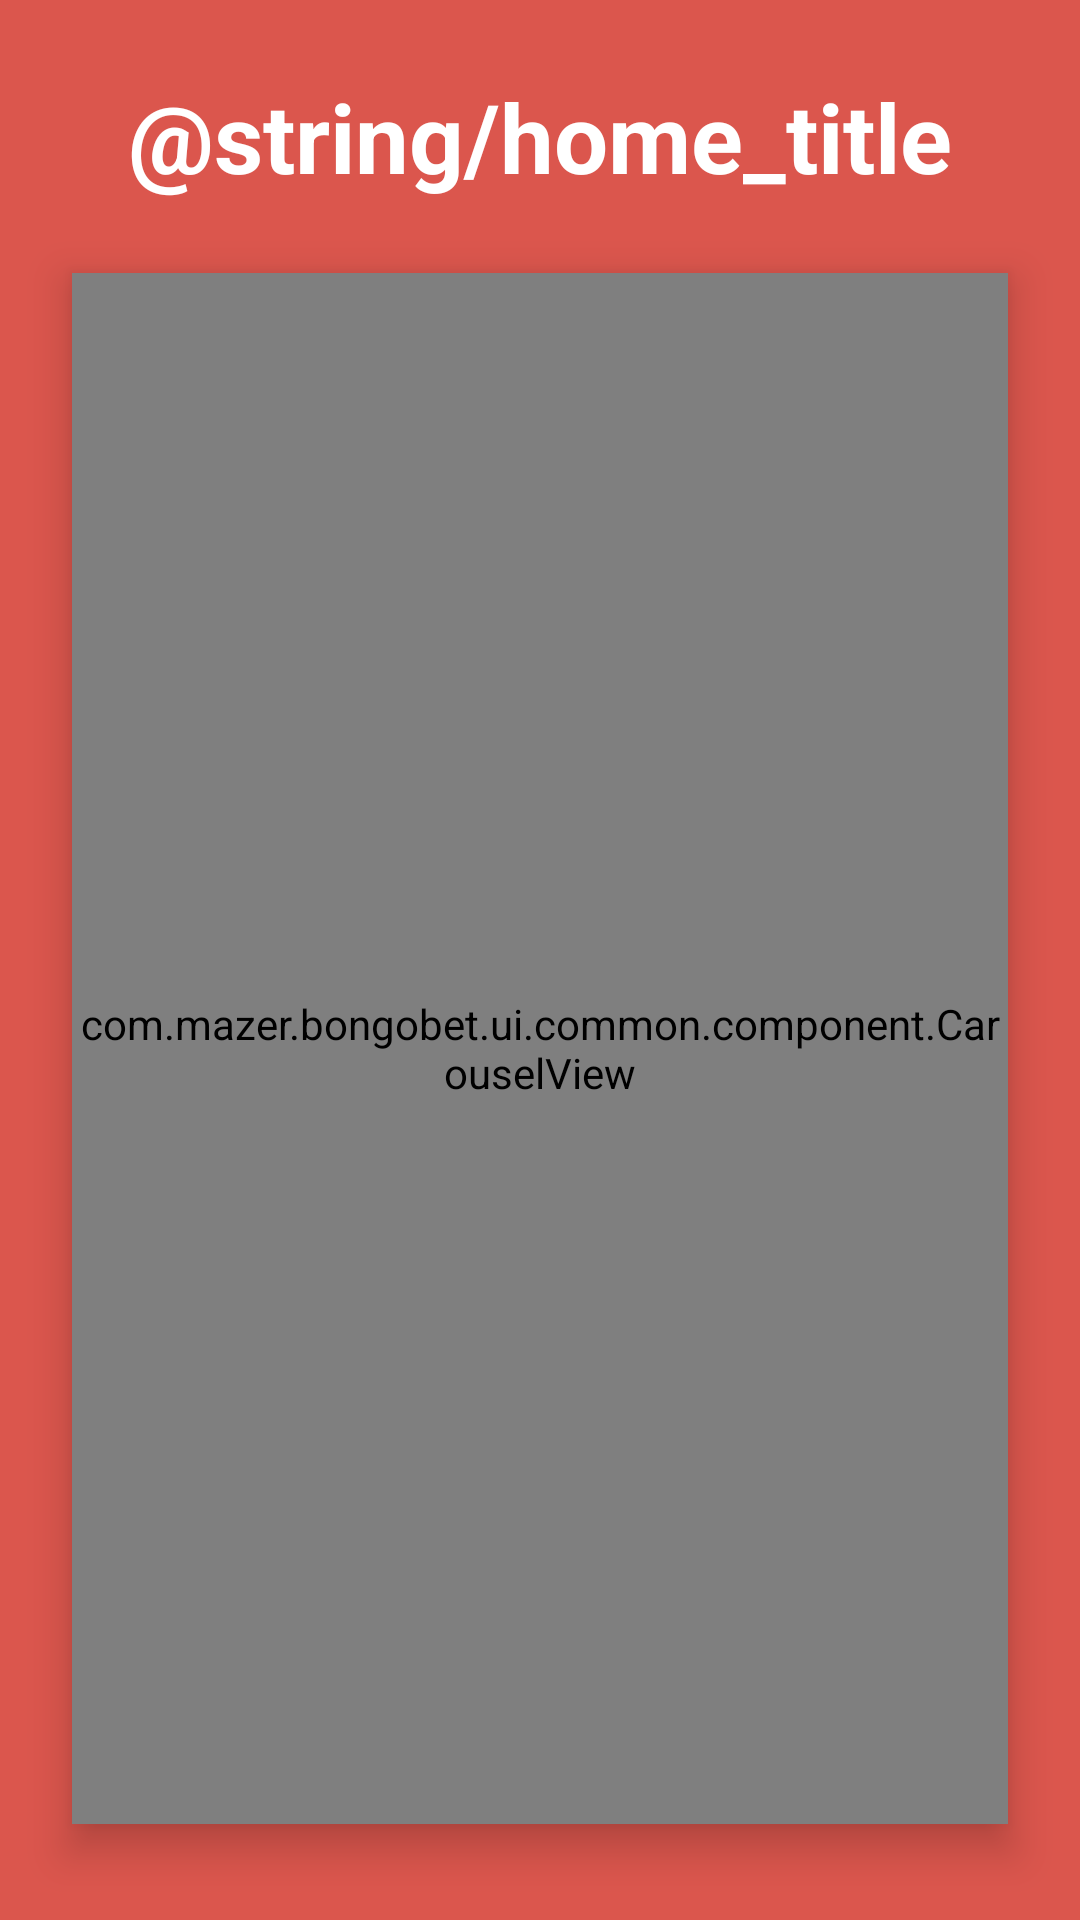

Here is an Android app screen rendered from its layout file. Give the layout XML and the strings, colors and styles it references.
<!-- AndroidManifest.xml: application theme Theme.BongoBet -->
<!-- res/layout/activity_home.xml -->
<?xml version="1.0" encoding="utf-8"?>
<androidx.constraintlayout.widget.ConstraintLayout xmlns:android="http://schemas.android.com/apk/res/android"
    xmlns:app="http://schemas.android.com/apk/res-auto"
    xmlns:tools="http://schemas.android.com/tools"
    android:layout_width="match_parent"
    android:layout_height="match_parent"
    tools:context=".ui.home.HomeActivity">

    <View
        android:id="@+id/iv_background_image"
        android:layout_width="match_parent"
        android:layout_height="match_parent"
        android:background="@color/red"
        app:layout_constraintBottom_toBottomOf="parent"
        app:layout_constraintEnd_toEndOf="parent"
        app:layout_constraintStart_toStartOf="parent"
        app:layout_constraintTop_toTopOf="parent" />

    <TextView
        android:id="@+id/tv_home_title"
        android:layout_width="wrap_content"
        android:layout_height="wrap_content"
        android:layout_marginTop="24dp"
        android:textColor="@color/white"
        android:elevation="8dp"
        android:text="@string/home_title"
        android:textSize="32sp"
        android:textStyle="bold"
        app:layout_constraintEnd_toEndOf="parent"
        app:layout_constraintStart_toStartOf="parent"
        app:layout_constraintTop_toTopOf="parent" />

    <com.mazer.bongobet.ui.common.component.CarouselView
        android:id="@+id/carouselView"
        android:layout_width="match_parent"
        android:layout_height="0dp"
        android:elevation="8dp"
        android:layout_marginHorizontal="24dp"
        android:layout_marginTop="24dp"
        android:layout_marginBottom="32dp"
        app:layout_constraintBottom_toBottomOf="parent"
        app:layout_constraintEnd_toEndOf="parent"
        app:layout_constraintStart_toStartOf="parent"
        app:layout_constraintTop_toBottomOf="@+id/tv_home_title" />

</androidx.constraintlayout.widget.ConstraintLayout>
<!-- resources referenced by this layout -->
<resources>
  <color name="red">#db564d</color>
  <color name="white">#FFFFFFFF</color>
  <style name="Theme.BongoBet" parent="Theme.MaterialComponents.DayNight.DarkActionBar">
          
          <item name="colorPrimary">@color/the_green</item>
          <item name="colorPrimaryVariant">@color/the_green</item>
          <item name="colorOnPrimary">@color/white</item>
          
          <item name="colorSecondary">@color/teal_200</item>
          <item name="colorSecondaryVariant">@color/teal_700</item>
          <item name="colorOnSecondary">@color/black</item>
          
          <item name="android:statusBarColor">?attr/colorPrimaryVariant</item>
          
      </style>
  <color name="the_green">#47e07d</color>
  <color name="teal_200">#FF03DAC5</color>
  <color name="teal_700">#FF018786</color>
  <color name="black">#FF000000</color>
</resources>
